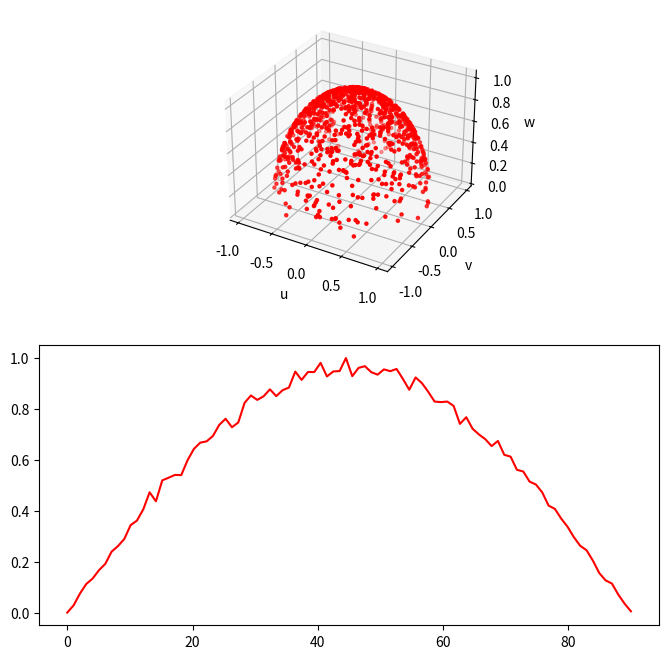

This chart was generated by the following Python code: (Note: this script raises an exception after producing the figure.)
from random import random
import math
import matplotlib.pyplot as plt
from mpl_toolkits.mplot3d import Axes3D

plt.close("all")
u = []
v = []
w = []

count = []
bin_theta = []
nbins = 90
delta_bin = 90/(nbins-1)

#surface properties
tang1 = [1,0,0]
tang2 = [0,1,0]
norm =  [0,0,1]

#initialize data
for bin in range(0,nbins):
    count.append(0);
    bin_theta.append(bin*delta_bin)

# sample random points
for it in range(1,100000):
    sin_theta =math.sqrt(random()   ) 
    cos_theta = math.sqrt(1-sin_theta*sin_theta)

    #random in plane angle
    psi = random()*2*math.pi;
    
    #three vector components
    a = sin_theta*math.cos(psi)
    b = sin_theta*math.sin(psi)
    c = cos_theta
    
    #multiply by corresponding directions
    v1 = [a*n for n in tang1]
    v2 = [b*n for n in tang2]
    v3 = [c*n for n in norm]
    
    #add up to get velocity, vel=v1+v2+v3
    vel = []
    for i in range(0,3):
        vel.append(v1[i]+v2[i]+v3[i])
     
    #update histogram, compute cosine
    theta = math.acos(cos_theta)*180/math.pi;
    bin = int( 0.5+(theta)/delta_bin)
    count[bin] += 1
    
    #add every 100th particle to the visualization list
    if (it%100==0):
        u.append(vel[0])
        v.append(vel[1])
        w.append(vel[2])
    
#plot results
fig = plt.figure(figsize=(8,8))
ax = fig.add_subplot(211, projection='3d')
ax.scatter(u, v, w, c='r', marker='.')
ax.set_xlabel('u')
ax.set_ylabel('v')
ax.set_zlabel('w')

#normalize data
c0 = max(count)
count[:] = [float(c) / c0 for c in count]
cos = [math.cos(th*math.pi/180) for th in bin_theta]

#add xy plot
ax2 = fig.add_subplot(212)
ax2.plot(bin_theta,count,c='r');
ax2.hold(True)
ax2.plot(bin_theta,cos,c='k')
ax2.set_xlabel('angle')
ax2.set_ylabel('normalized count')
plt.show()
    